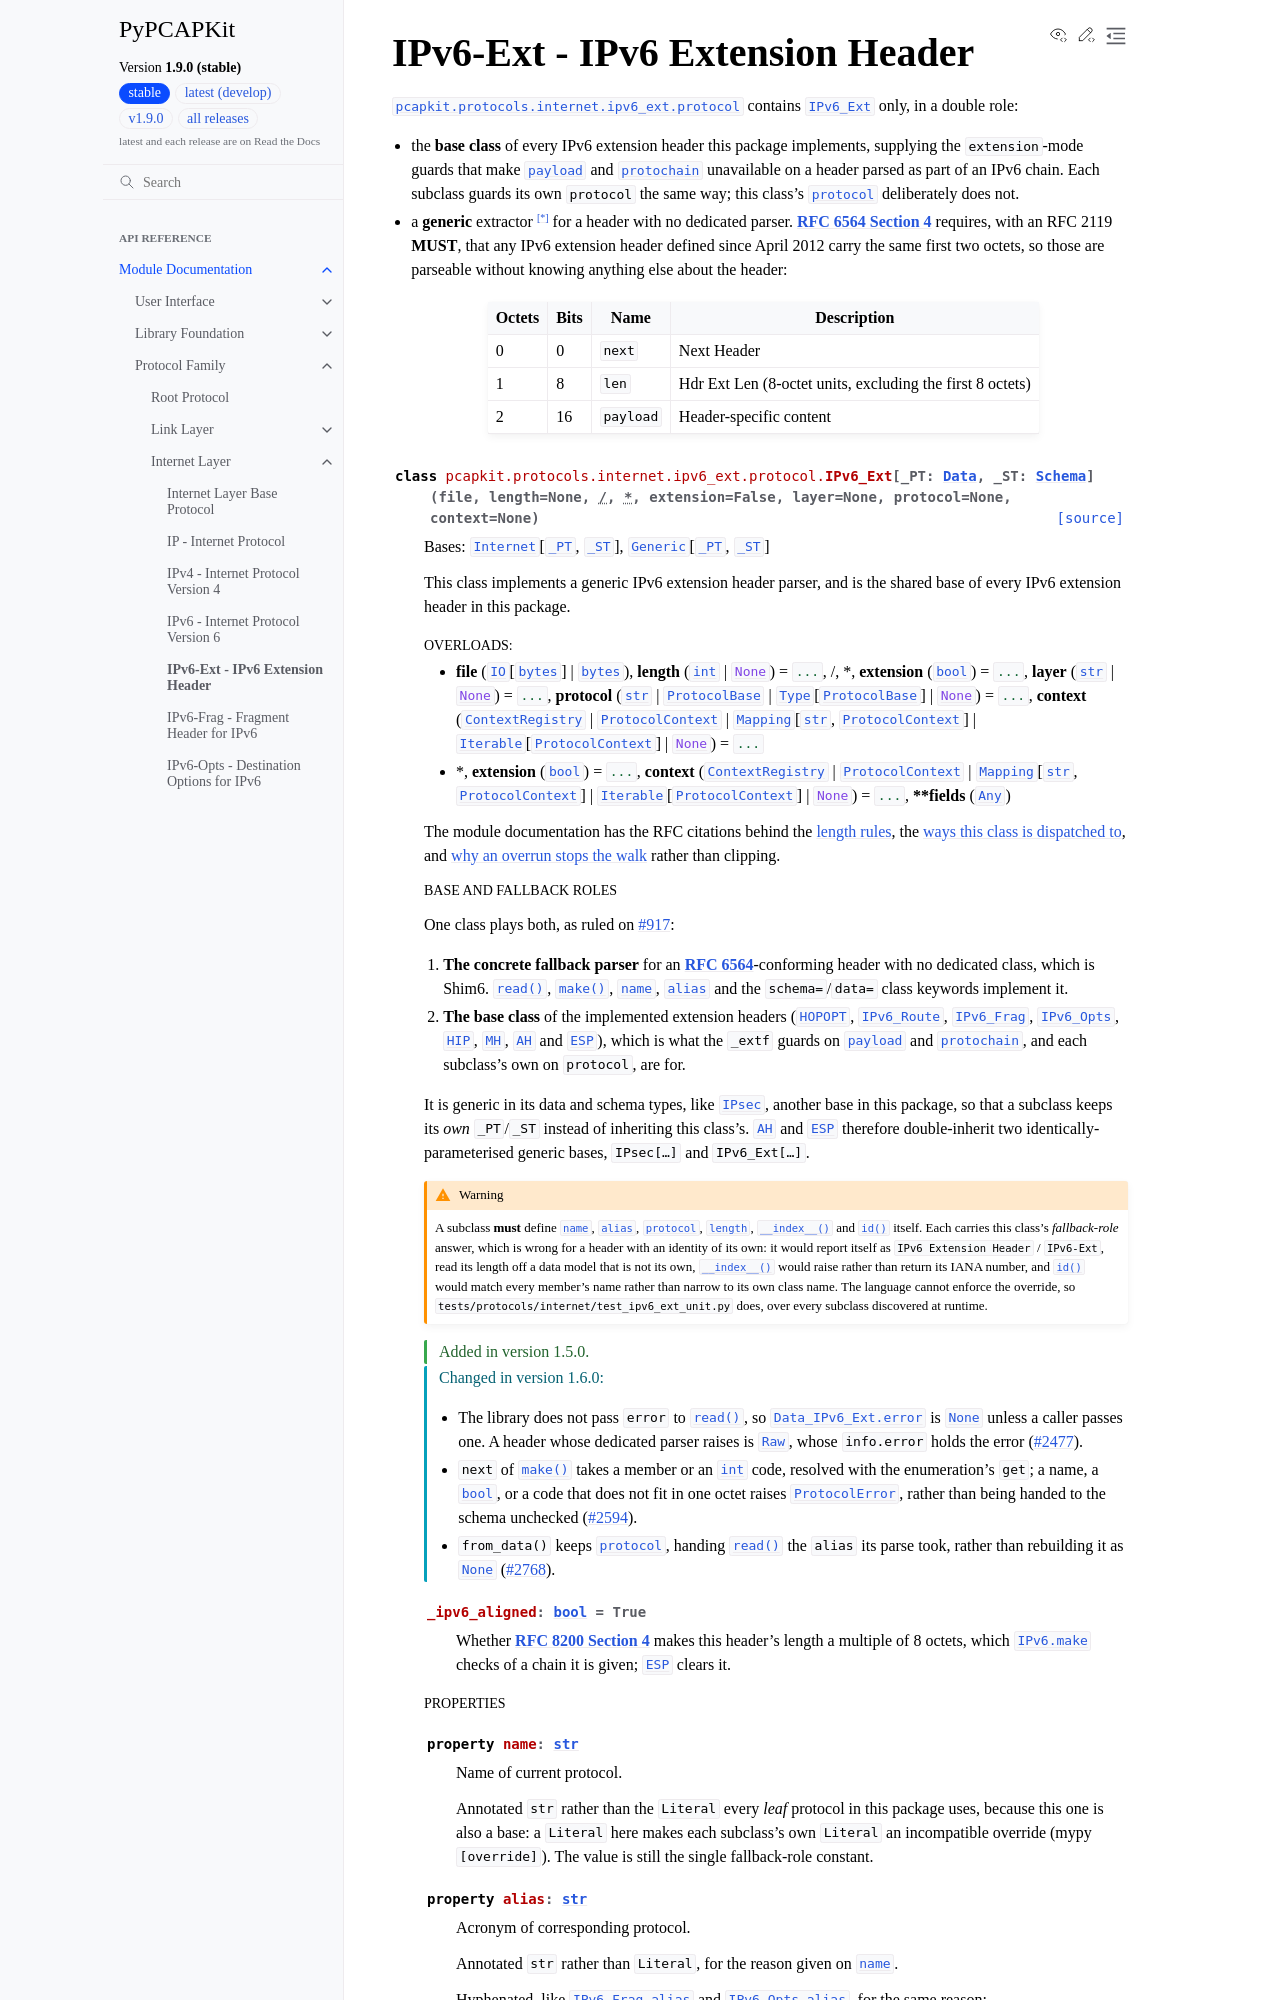

repository: JarryShaw/PyPCAPKit · page: pcapkit/protocols/internet/ipv6_ext.html · generator: sphinx

IPv6-Ext - IPv6 Extension Header
================================

.. module:: pcapkit.protocols.internet.ipv6_ext
.. module:: pcapkit.protocols.internet.ipv6_ext.protocol

:mod:`pcapkit.protocols.internet.ipv6_ext.protocol` contains
:class:`~pcapkit.protocols.internet.ipv6_ext.protocol.IPv6_Ext`
only, in a double role:

* the **base class** of every IPv6 extension header this package implements,
  supplying the ``extension``-mode guards that make
  :attr:`~pcapkit.protocols.internet.ipv6_ext.protocol.IPv6_Ext.payload` and
  :attr:`~pcapkit.protocols.internet.ipv6_ext.protocol.IPv6_Ext.protochain`
  unavailable on a header parsed as part of an IPv6 chain. Each subclass guards
  its own ``protocol`` the same way; this class's
  :attr:`~pcapkit.protocols.internet.ipv6_ext.protocol.IPv6_Ext.protocol`
  deliberately does not.
* a **generic** extractor [*]_ for a header with no dedicated parser.
  :rfc:`6564#section-4` requires, with an RFC 2119 **MUST**, that any IPv6
  extension header defined since April 2012 carry the same first two octets, so
  those are parseable without knowing anything else about the header:

======= ========= ===================== =====================================
Octets      Bits        Name                    Description
======= ========= ===================== =====================================
  0           0   ``next``                    Next Header
  1           8   ``len``                     Hdr Ext Len (8-octet units,
                                              excluding the first 8 octets)
  2          16   ``payload``                 Header-specific content
======= ========= ===================== =====================================

.. autoclass:: pcapkit.protocols.internet.ipv6_ext.protocol.IPv6_Ext
   :no-members:
   :show-inheritance:

   .. autoattribute:: _ipv6_aligned

   .. rubric:: Properties

   .. autoproperty:: name
   .. autoproperty:: alias
   .. autoproperty:: length
   .. autoproperty:: protocol
   .. autoproperty:: next
   .. autoproperty:: payload
   .. autoproperty:: protochain

   .. rubric:: Methods
